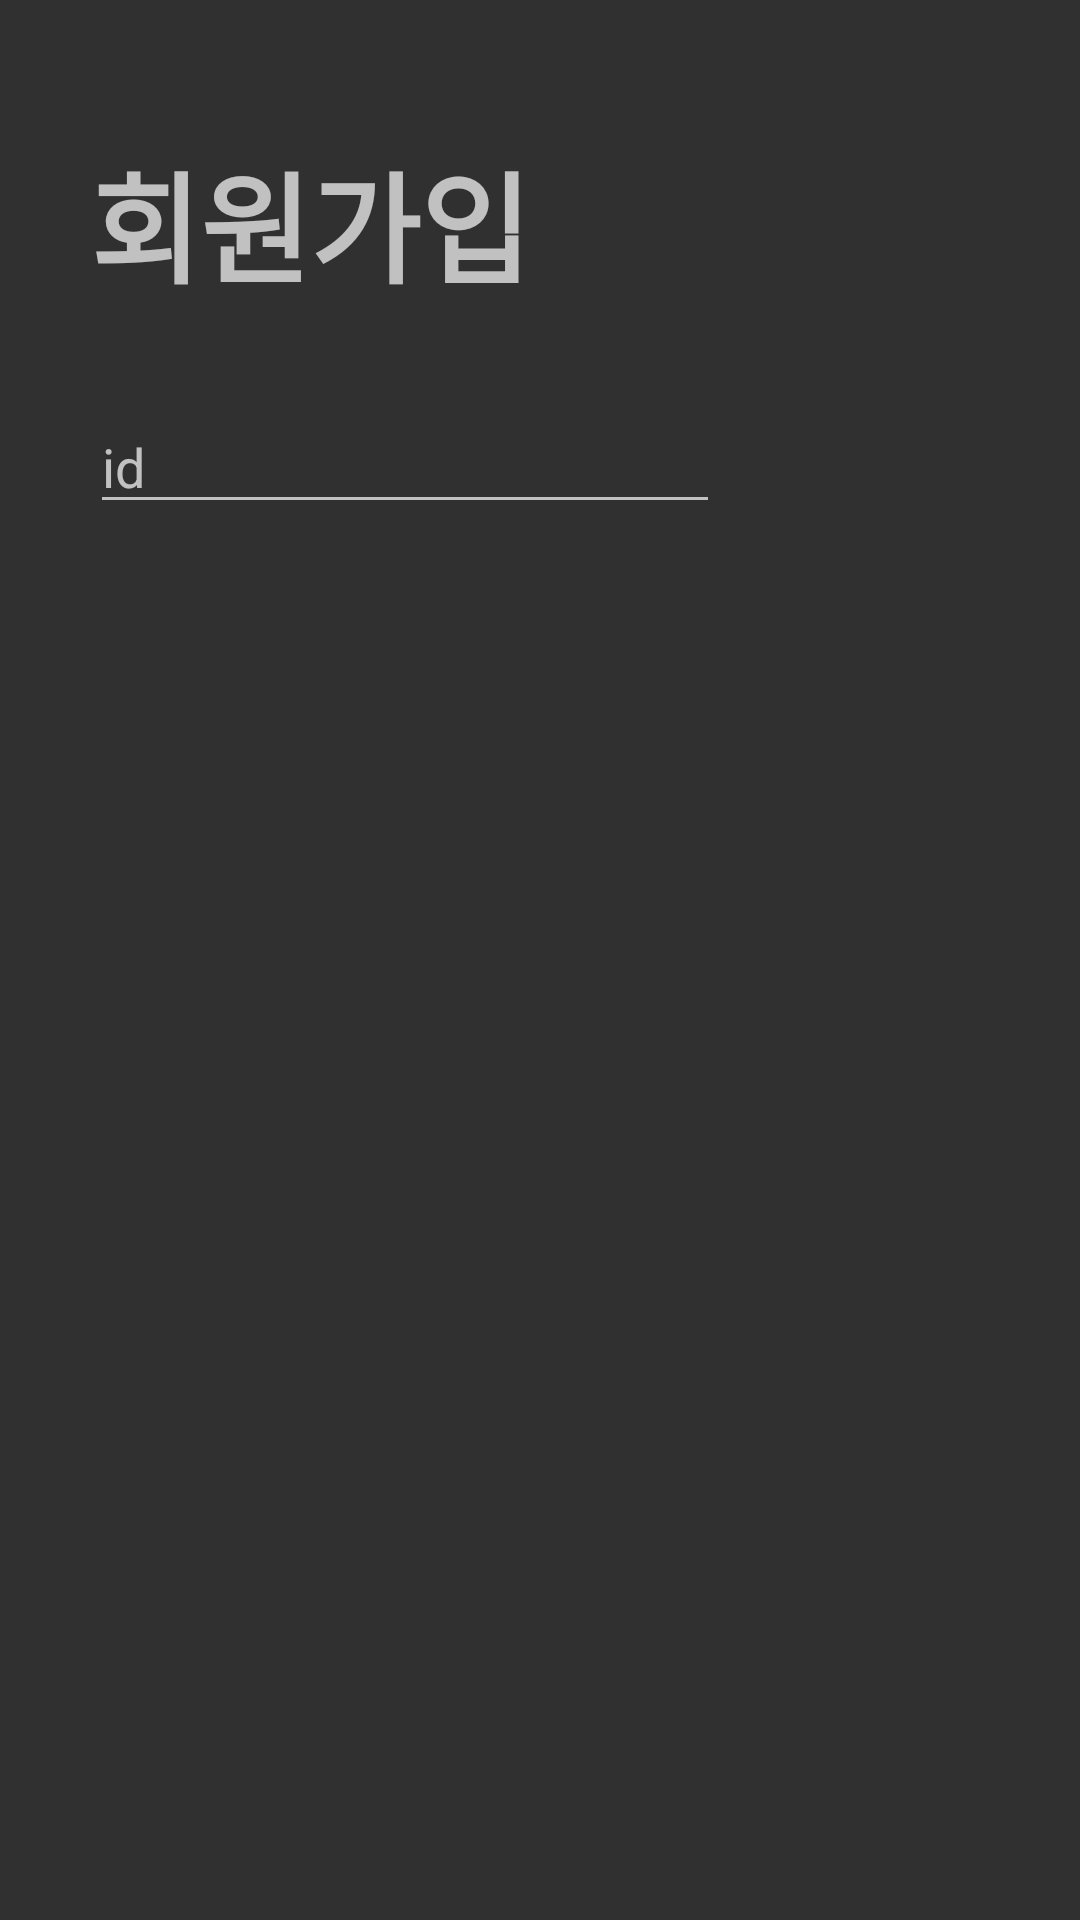

Layout XML and referenced resources for this Android screen:
<!-- AndroidManifest.xml: application theme Theme.AppCompat.NoActionBar -->
<!-- res/layout/activity_join.xml -->
<?xml version="1.0" encoding="utf-8"?>
<androidx.constraintlayout.widget.ConstraintLayout
    xmlns:android="http://schemas.android.com/apk/res/android"
    xmlns:app="http://schemas.android.com/apk/res-auto"
    android:layout_width="match_parent"
    android:layout_height="match_parent">

    <TextView
        android:id="@+id/textView"
        android:layout_width="wrap_content"
        android:layout_height="wrap_content"
        android:layout_marginStart="30dp"
        android:layout_marginLeft="30dp"
        android:layout_marginTop="45dp"
        android:text="회원가입"
        android:textSize="40sp"
        android:textStyle="bold"
        app:layout_constraintStart_toStartOf="parent"
        app:layout_constraintTop_toTopOf="parent" />

    <EditText
        android:id="@+id/edit_id"
        android:layout_width="wrap_content"
        android:layout_height="wrap_content"
        android:layout_marginStart="30dp"
        android:layout_marginLeft="30dp"
        android:layout_marginTop="30dp"
        android:ems="10"
        android:hint="id"
        android:inputType="textPersonName"
        app:layout_constraintStart_toStartOf="parent"
        app:layout_constraintTop_toBottomOf="@+id/textView" />
</androidx.constraintlayout.widget.ConstraintLayout>
<!-- resources referenced by this layout -->
<resources>

</resources>
